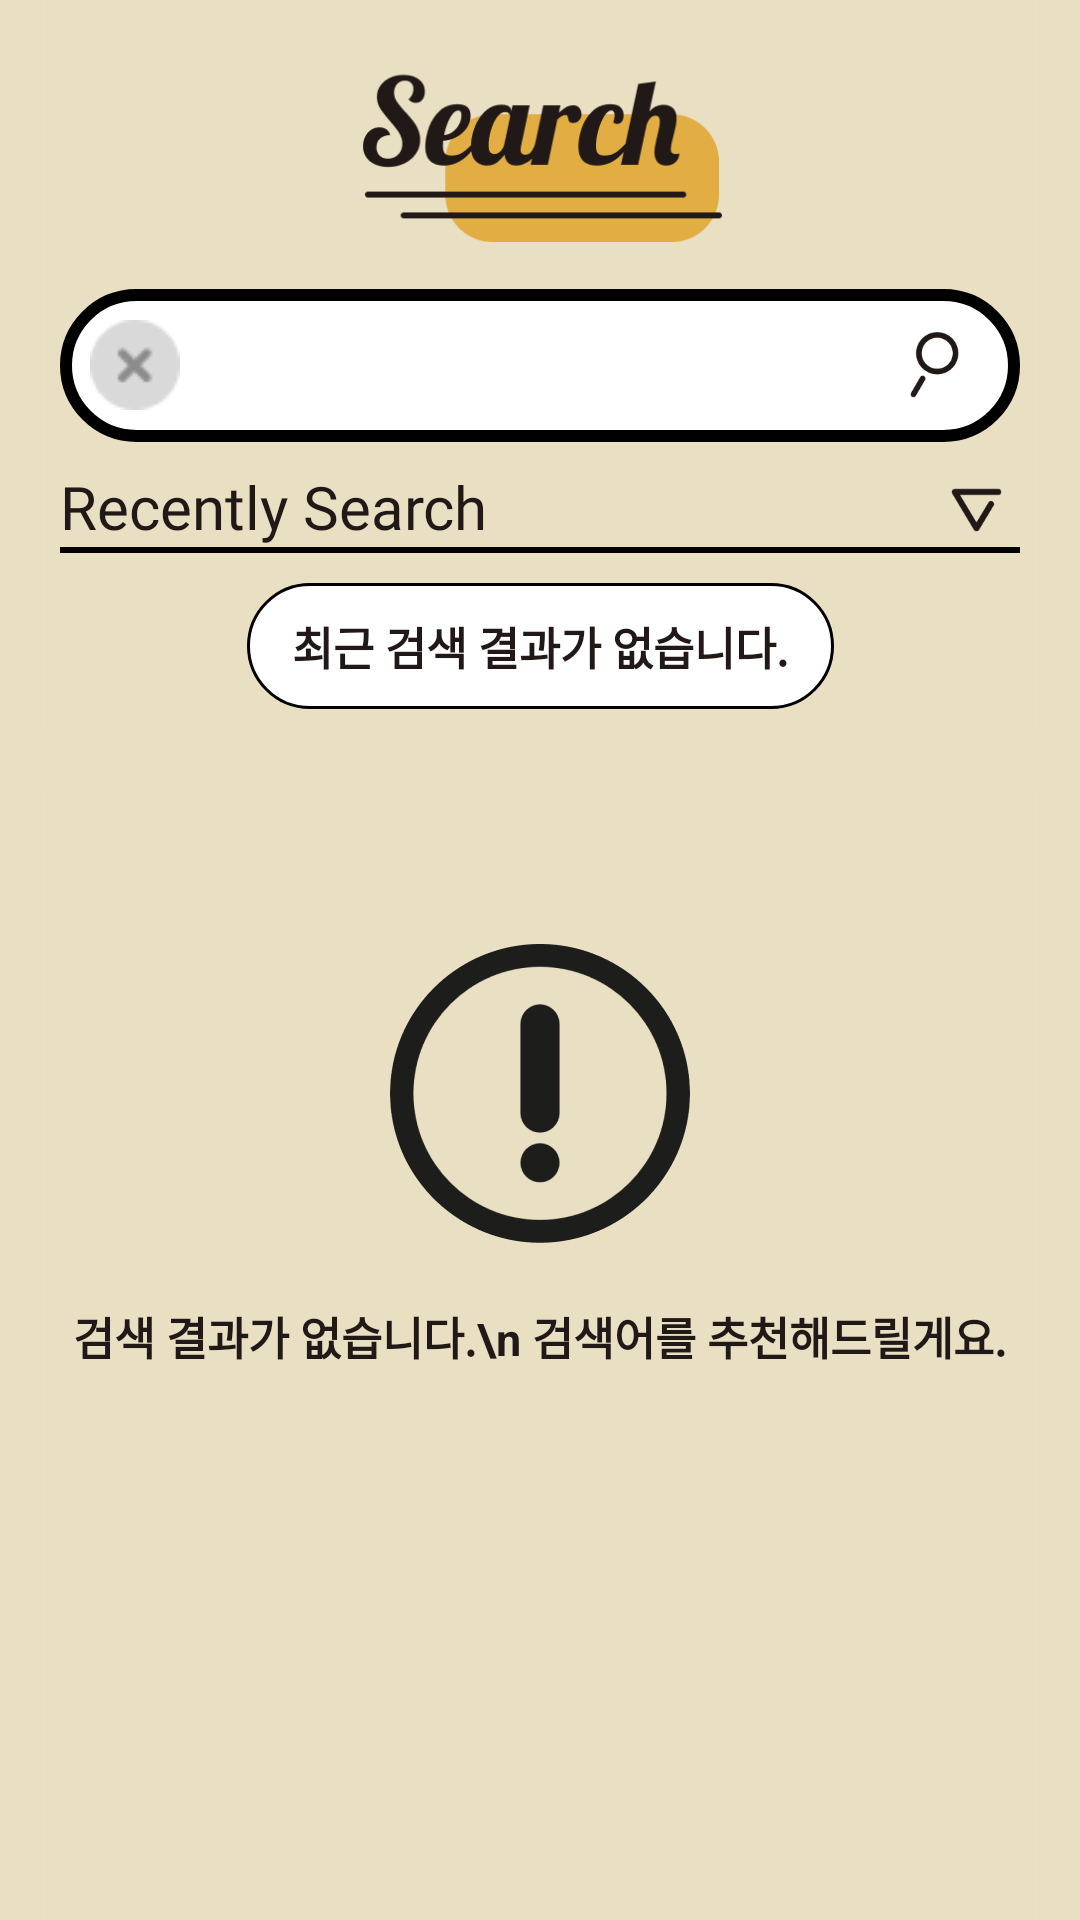

Layout XML and referenced resources for this Android screen:
<!-- AndroidManifest.xml: application theme Theme.SajoChamChi -->
<!-- res/layout/fragment_search.xml -->
<?xml version="1.0" encoding="utf-8"?>
<androidx.constraintlayout.widget.ConstraintLayout xmlns:android="http://schemas.android.com/apk/res/android"
    xmlns:app="http://schemas.android.com/apk/res-auto"
    xmlns:tools="http://schemas.android.com/tools"
    android:layout_width="match_parent"
    android:layout_height="match_parent"
    android:background="@color/beige"
    tools:context=".ui.fragment.SearchFragment">

    <ImageView
        android:id="@+id/logo_image_view"
        android:layout_width="121dp"
        android:layout_height="66dp"
        android:layout_marginTop="15dp"
        android:src="@drawable/img_search_logo"
        app:layout_constraintEnd_toEndOf="parent"
        app:layout_constraintStart_toStartOf="parent"
        app:layout_constraintTop_toTopOf="parent" />


    <androidx.constraintlayout.widget.ConstraintLayout
        android:layout_width="match_parent"
        android:layout_height="0dp"
        android:layout_marginTop="10dp"
        android:orientation="vertical"
        app:layout_constraintBottom_toBottomOf="parent"
        app:layout_constraintEnd_toEndOf="parent"
        app:layout_constraintHorizontal_bias="0.0"
        app:layout_constraintStart_toStartOf="parent"
        app:layout_constraintTop_toBottomOf="@id/logo_image_view"
        app:layout_constraintVertical_bias="0.0">

        <com.google.android.material.textfield.TextInputLayout
            android:id="@+id/search_input_layout"
            android:layout_width="match_parent"
            android:layout_height="wrap_content"
            android:layout_marginHorizontal="20dp"
            app:layout_constraintEnd_toEndOf="parent"
            app:layout_constraintStart_toStartOf="parent"
            app:layout_constraintTop_toTopOf="parent">

            <com.google.android.material.textfield.TextInputEditText
                android:id="@+id/search_edit_text"
                android:layout_width="match_parent"
                android:layout_height="51dp"
                android:background="@drawable/background_search_board"
                android:drawableStart="@drawable/item_clear"
                android:drawableEnd="@drawable/item_search"
                android:padding="10dp"
                android:singleLine="true" />
        </com.google.android.material.textfield.TextInputLayout>

        <TextView
            android:id="@+id/recently_search_text_view"
            android:layout_width="wrap_content"
            android:layout_height="wrap_content"
            android:layout_marginTop="8dp"
            android:fontFamily="@font/lobster_regular"
            android:text="Recently Search"
            android:layout_marginHorizontal="20dp"
            android:textColor="@color/deep_dark_brown"
            android:textSize="20sp"
            app:layout_constraintStart_toStartOf="parent"
            app:layout_constraintTop_toBottomOf="@id/search_input_layout" />

        <ImageView
            android:id="@+id/search_history_status_image_view"
            android:layout_width="29dp"
            android:layout_height="29dp"
            android:layout_marginHorizontal="20dp"
            android:background="@drawable/selector_arrow"
            app:layout_constraintBottom_toBottomOf="@+id/recently_search_text_view"
            app:layout_constraintEnd_toEndOf="parent"
            app:layout_constraintTop_toTopOf="@+id/recently_search_text_view" />

        <View
            android:layout_marginHorizontal="20dp"
            android:id="@+id/view"
            android:layout_width="0dp"
            android:layout_height="2dp"
            android:background="@color/black"
            app:layout_constraintEnd_toEndOf="parent"
            app:layout_constraintStart_toStartOf="parent"
            app:layout_constraintTop_toBottomOf="@id/recently_search_text_view" />

        <androidx.constraintlayout.widget.ConstraintLayout
            android:id="@+id/total_recentry_view"
            android:layout_width="match_parent"
            android:layout_height="wrap_content"
            app:layout_constraintTop_toBottomOf="@id/view"
            app:layout_constraintStart_toStartOf="@id/view"
            app:layout_constraintEnd_toEndOf="@id/view"
            >
            <androidx.recyclerview.widget.RecyclerView
                android:id="@+id/recently_search_recycler_view"
                android:layout_width="match_parent"
                android:layout_height="60dp"
                android:paddingTop="5dp"
                android:paddingBottom="5dp"
                android:clipToPadding="false"
                android:paddingHorizontal="20dp"
                tools:listitem="@layout/item_horizontal_string"
                app:layout_constraintEnd_toEndOf="parent"
                app:layout_constraintStart_toStartOf="parent"
                app:layout_constraintTop_toTopOf="parent" />

            <LinearLayout
                android:layout_marginHorizontal="20dp"
                android:id="@+id/history_empty_view"
                android:layout_width="wrap_content"
                android:layout_height="wrap_content"
                android:layout_marginTop="10dp"
                android:layout_marginStart="5dp"
                app:layout_constraintTop_toTopOf="parent"
                app:layout_constraintEnd_toEndOf="parent"
                app:layout_constraintStart_toStartOf="parent"
                android:background="@drawable/background_blackstroke_board">

                <TextView
                    android:layout_width="wrap_content"
                    android:layout_height="wrap_content"
                    android:paddingVertical="10dp"
                    android:paddingHorizontal="15dp"
                    android:textColor="@color/deep_dark_brown"
                    android:textSize="15dp"
                    android:textStyle="bold"
                    android:text="최근 검색 결과가 없습니다." />
            </LinearLayout>
        </androidx.constraintlayout.widget.ConstraintLayout>



        <androidx.constraintlayout.widget.ConstraintLayout
            android:id="@+id/no_search"
            android:layout_width="0dp"

            android:layout_marginHorizontal="20dp"
            android:layout_height="0dp"
            app:layout_constraintBottom_toBottomOf="parent"
            app:layout_constraintEnd_toEndOf="parent"
            app:layout_constraintStart_toStartOf="parent"
            app:layout_constraintTop_toBottomOf="@+id/total_recentry_view">

            <ImageView
                android:id="@+id/iv_exclamation"
                android:layout_width="100dp"
                android:layout_height="100dp"
                android:layout_marginTop="70dp"
                android:src="@drawable/img_exclamation"
                app:layout_constraintEnd_toEndOf="parent"
                app:layout_constraintStart_toStartOf="parent"
                app:layout_constraintTop_toTopOf="parent" />

            <TextView
                android:id="@+id/textView"
                android:layout_width="wrap_content"
                android:layout_height="wrap_content"
                android:layout_marginTop="20dp"
                android:gravity="center"
                android:text="검색 결과가 없습니다.\n 검색어를 추천해드릴게요."
                android:textColor="@color/deep_dark_brown"
                android:textSize="15dp"
                android:textStyle="bold"
                app:layout_constraintEnd_toEndOf="parent"
                app:layout_constraintStart_toStartOf="parent"
                app:layout_constraintTop_toBottomOf="@+id/iv_exclamation" />

            <androidx.recyclerview.widget.RecyclerView
                android:id="@+id/recycler_veiw_recommand"
                android:layout_width="match_parent"
                android:layout_height="50dp"
                android:layout_marginTop="9dp"
                app:layout_constraintEnd_toEndOf="parent"
                app:layout_constraintStart_toStartOf="parent"
                app:layout_constraintTop_toBottomOf="@+id/textView" />

        </androidx.constraintlayout.widget.ConstraintLayout>

        <androidx.recyclerview.widget.RecyclerView
            android:id="@+id/result_recyclerview"
            android:layout_width="0dp"
            android:layout_height="0dp"
            android:clipToPadding="false"
            android:layout_marginHorizontal="20dp"
            android:paddingBottom="80dp"
            app:layout_constraintBottom_toBottomOf="parent"
            app:layout_constraintEnd_toEndOf="parent"
            app:layout_constraintStart_toStartOf="parent"
            app:layout_constraintTop_toBottomOf="@id/total_recentry_view" />
        <View
            android:layout_width="match_parent"
            android:layout_height="20dp"
            android:background="@drawable/background_gradient_bottom"
            app:layout_constraintTop_toBottomOf="@+id/total_recentry_view" />
    </androidx.constraintlayout.widget.ConstraintLayout>
    <View
        android:background="@drawable/background_gradient_start"
        android:layout_width="20dp"
        app:layout_constraintStart_toStartOf="parent"
        android:layout_height="match_parent"/>

    <View
        android:background="@drawable/background_gradient_end"
        android:layout_width="20dp"
        app:layout_constraintEnd_toEndOf="parent"
        android:layout_height="match_parent"/>


</androidx.constraintlayout.widget.ConstraintLayout>
<!-- res/layout/item_horizontal_string.xml (included above) -->
<?xml version="1.0" encoding="utf-8"?>
<LinearLayout xmlns:android="http://schemas.android.com/apk/res/android"
    xmlns:app="http://schemas.android.com/apk/res-auto"
    xmlns:tools="http://schemas.android.com/tools"
    android:layout_width="wrap_content"
    android:layout_height="50dp"
    android:padding="5dp">

    <androidx.constraintlayout.widget.ConstraintLayout
        android:layout_width="wrap_content"
        android:layout_height="wrap_content"
        android:background="@drawable/background_blackstroke_board">

        <TextView
            android:id="@+id/title_text_view"
            android:layout_width="wrap_content"
            android:layout_height="wrap_content"
            android:maxLines="1"
            android:paddingVertical="10dp"
            android:paddingStart="15dp"
            android:paddingEnd="10dp"
            android:textColor="@color/deep_dark_brown"
            android:textSize="15dp"
            android:textStyle="bold"
            app:layout_constraintStart_toStartOf="parent"
            app:layout_constraintTop_toTopOf="parent"
            tools:text="쇼미더머니 10 좋아하는 래퍼모음" />

        <ImageView
            android:id="@+id/delete_image_view"
            android:layout_width="20dp"
            android:layout_height="20dp"
            android:layout_marginEnd="15dp"
            android:src="@drawable/img_cross"
            app:layout_constraintBottom_toBottomOf="@+id/title_text_view"
            app:layout_constraintEnd_toEndOf="parent"
            app:layout_constraintStart_toEndOf="@id/title_text_view"
            app:layout_constraintTop_toTopOf="@+id/title_text_view" />
    </androidx.constraintlayout.widget.ConstraintLayout>
</LinearLayout>
<!-- resources referenced by this layout -->
<resources>
  <color name="beige">#E9DFC3</color>
  <color name="black">#FF000000</color>
  <color name="deep_dark_brown">#211917</color>
  <!-- drawable background_blackstroke_board (drawable) -->
  <?xml version="1.0" encoding="utf-8"?>
  <shape  xmlns:android="http://schemas.android.com/apk/res/android">
      <solid android:color="@color/white"/>
      <corners android:radius="5000dp"/>
      <stroke android:width="1dp" android:color="@color/black"/>
  </shape>
  <!-- drawable background_gradient_bottom (drawable) -->
  <?xml version="1.0" encoding="utf-8"?>
  <shape xmlns:android="http://schemas.android.com/apk/res/android"
      android:shape="rectangle">
  
      <gradient
          android:startColor="@color/transparency"
          android:endColor="@color/beige"
          android:angle="90"/>
  
  </shape>
  <!-- drawable background_gradient_end (drawable) -->
  <?xml version="1.0" encoding="utf-8"?>
  <shape xmlns:android="http://schemas.android.com/apk/res/android"
      android:shape="rectangle">
  
      <gradient
          android:startColor="@color/transparency"
          android:endColor="@color/beige"
          android:angle="0"/>
  
  </shape>
  <!-- drawable background_gradient_start (drawable) -->
  <?xml version="1.0" encoding="utf-8"?>
  <shape xmlns:android="http://schemas.android.com/apk/res/android"
      android:shape="rectangle">
  
      <gradient
          android:startColor="@color/transparency"
          android:endColor="@color/beige"
          android:angle="180"/>
  
  </shape>
  <!-- drawable background_search_board (drawable) -->
  <?xml version="1.0" encoding="utf-8"?>
  <shape  xmlns:android="http://schemas.android.com/apk/res/android">
  
      <solid android:color="@color/white"/>
      <corners android:radius="30dp"/>
      <stroke android:width="4dp" android:color="@color/black"/>
  
  </shape>
  <!-- drawable img_cross: png bitmap (drawable, 665 bytes) -->
  <!-- drawable img_exclamation: png bitmap (drawable, 14265 bytes) -->
  <!-- drawable img_search_logo: png bitmap (drawable, 9811 bytes) -->
  <!-- drawable item_clear (drawable) -->
  <?xml version="1.0" encoding="utf-8"?>
  <layer-list xmlns:android="http://schemas.android.com/apk/res/android" >
      <item
          android:drawable="@drawable/img_clear"
          android:width="@dimen/clear_icon_size"
          android:height="@dimen/clear_icon_size"
          />
  </layer-list >
  <!-- drawable item_search (drawable) -->
  <?xml version="1.0" encoding="utf-8"?>
  <layer-list xmlns:android="http://schemas.android.com/apk/res/android" >
      <item
          android:drawable="@drawable/img_search_pin"
          android:width="@dimen/icon_size"
          android:height="@dimen/icon_size"
          />
  </layer-list >
  <!-- drawable selector_arrow (drawable) -->
  <?xml version="1.0" encoding="utf-8"?>
  <selector xmlns:android="http://schemas.android.com/apk/res/android">
  
      <item android:drawable="@drawable/img_up_arrow" android:state_selected="true" />
      <item android:drawable="@drawable/img_down_arrow" android:state_selected="false" />
  </selector>
  <style name="Theme.SajoChamChi" parent="Base.Theme.SajoChamChi" />
  <color name="white">#FFFFFFFF</color>
  <color name="transparency">#00FFFFFF</color>
  <!-- drawable img_clear: png bitmap (drawable, 784 bytes) -->
  <dimen name="clear_icon_size">30dp</dimen>
  <!-- drawable img_search_pin: png bitmap (drawable, 2377 bytes) -->
  <dimen name="icon_size">40dp</dimen>
  <!-- drawable img_up_arrow: png bitmap (drawable, 1149 bytes) -->
  <!-- drawable img_down_arrow: png bitmap (drawable, 1199 bytes) -->
  <style name="Base.Theme.SajoChamChi" parent="Theme.Material3.DayNight.NoActionBar">
          
          <item name="colorPrimary">@color/deep_blue</item>
      </style>
  <color name="deep_blue">#183B52</color>
</resources>
